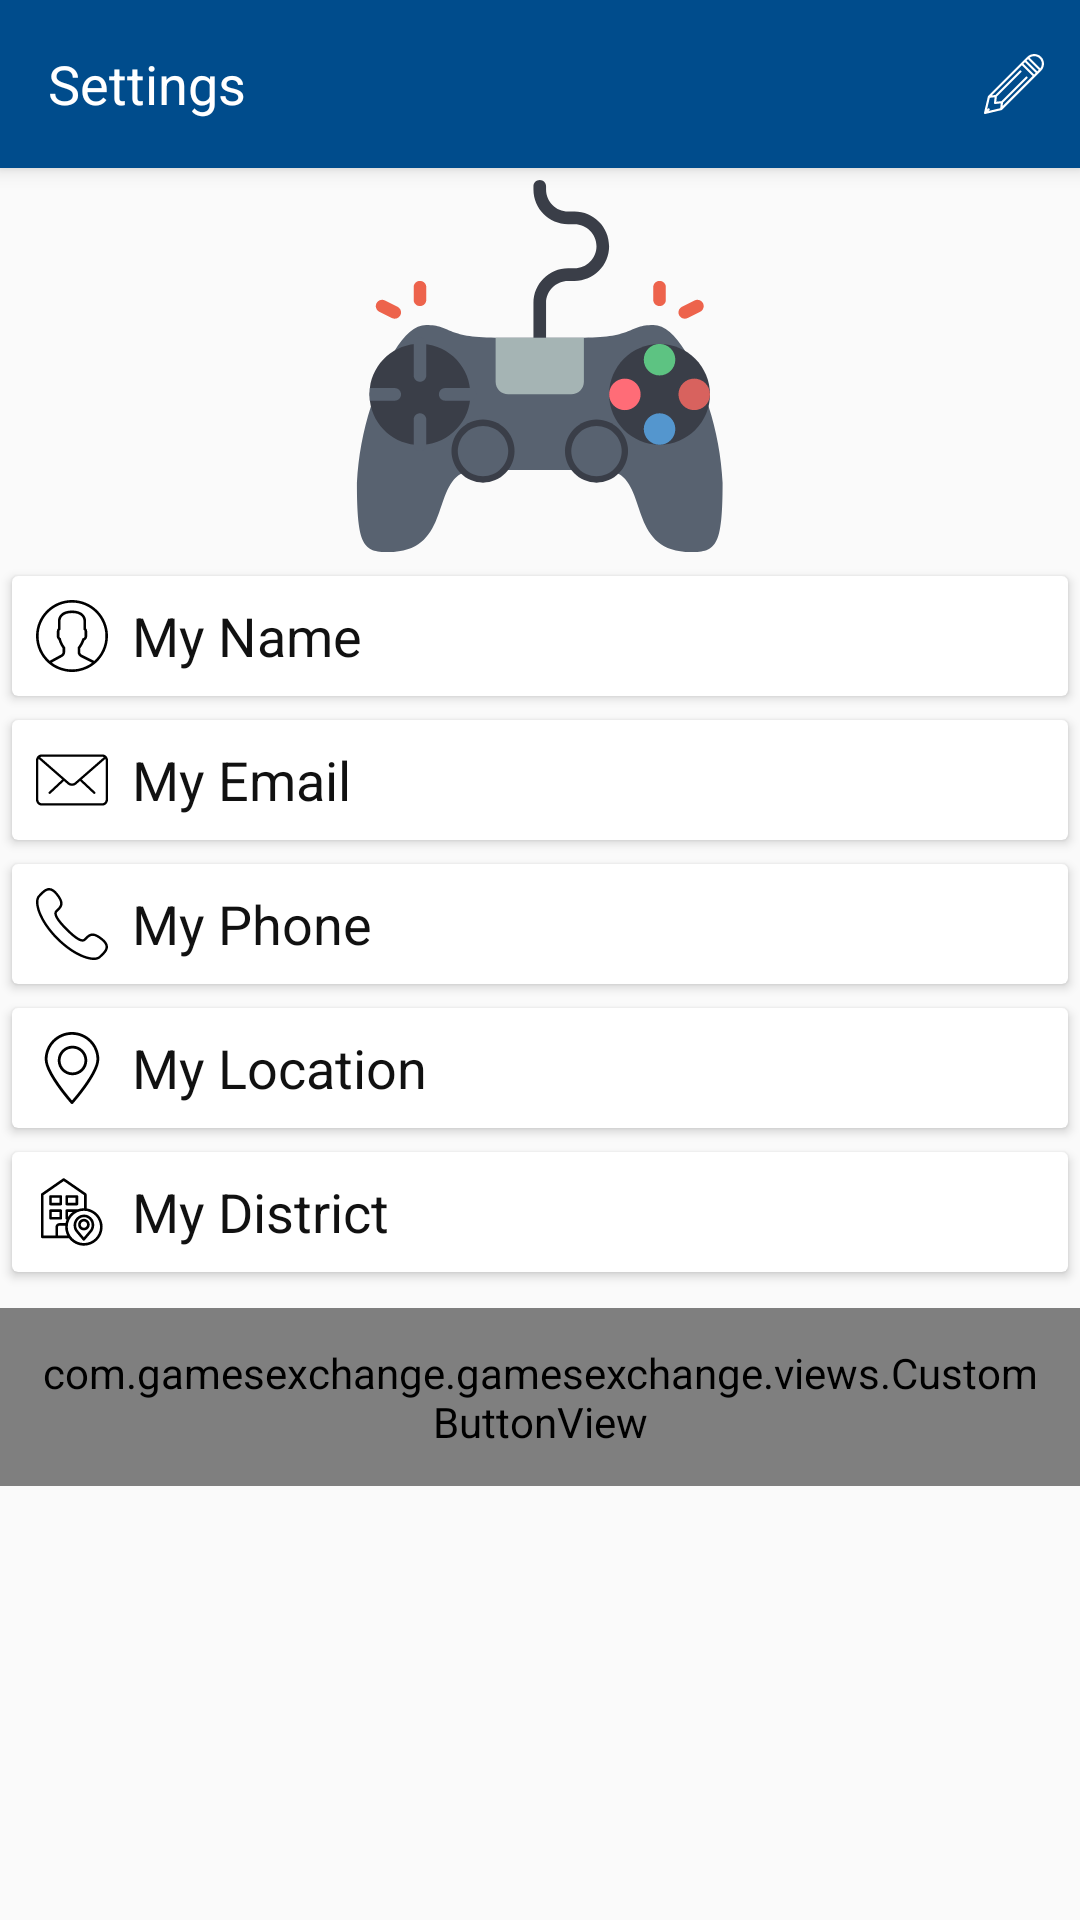

Here is an Android app screen rendered from its layout file. Give the layout XML and the strings, colors and styles it references.
<!-- AndroidManifest.xml: application theme MyTheme -->
<!-- res/layout/activity_settings2.xml -->
<?xml version="1.0" encoding="utf-8"?>
<FrameLayout xmlns:android="http://schemas.android.com/apk/res/android"
    xmlns:app="http://schemas.android.com/apk/res-auto"
    android:orientation="vertical"
    android:layout_width="match_parent"
    android:layout_height="match_parent"
    >







    <ScrollView
        android:layout_width="match_parent"
        android:layout_height="wrap_content"
        android:scrollbars="vertical">


            <LinearLayout
                android:layout_width="match_parent"
                android:layout_height="wrap_content"
                android:orientation="vertical">

                <androidx.appcompat.widget.Toolbar
                    android:id="@+id/ID_my_settings_toolbar"
                  style="@style/toolbar"
                    >

                    <RelativeLayout
                        android:layout_width="match_parent"
                        android:layout_height="wrap_content">



                        <TextView
                            android:textAppearance="@style/Base.TextAppearance.AppCompat.Medium"
                            android:textColor="@color/white"
                            android:id="@+id/ID_settings_toolbar_title"
                            android:layout_centerVertical="true"
                            android:layout_width="wrap_content"
                            android:layout_height="wrap_content"
                            android:text="@string/settings"/>


                        <androidx.appcompat.widget.AppCompatImageView
                            android:id="@+id/ID_settings_fab"
                            android:layout_width="36dp"
                            android:layout_height="36dp"
                            android:padding="8dp"
                            android:layout_marginEnd="4dp"
                            app:srcCompat="@drawable/ic_edit"
                            android:layout_alignParentEnd="true"
                            android:layout_centerVertical="true"/>

                    </RelativeLayout>

                </androidx.appcompat.widget.Toolbar>


                <androidx.appcompat.widget.AppCompatImageView
                    android:layout_width="124dp"
                    android:layout_height="124dp"
                    android:layout_gravity="center_horizontal"
                    app:srcCompat="@drawable/ic_controller_1"
                    android:layout_margin="4dp"/>

                <androidx.cardview.widget.CardView
                    android:layout_width="match_parent"
                    android:layout_height="wrap_content"
                    android:layout_margin="4dp"
                    app:cardElevation="2dp">

                    <LinearLayout
                        android:layout_width="match_parent"
                        android:layout_height="match_parent"
                        android:orientation="horizontal">

                        <androidx.appcompat.widget.AppCompatImageView
                            app:srcCompat="@drawable/ic_user_1"
                            android:layout_width="40dp"
                            android:layout_height="40dp"
                            android:padding="8dp"/>

                        <TextView
                            android:id="@+id/ID_settings_my_name"
                            android:layout_width="wrap_content"
                            android:layout_height="wrap_content"
                            android:text="@string/my_name"
                            android:textAppearance="@style/TextAppearance.AppCompat.Medium"
                            android:textColor="@color/black"
                            android:layout_gravity="center_vertical"/>


                    </LinearLayout>



                </androidx.cardview.widget.CardView>




                <androidx.cardview.widget.CardView
                    android:layout_width="match_parent"
                    android:layout_height="wrap_content"
                    android:layout_margin="4dp"
                    app:cardElevation="2dp">

                    <LinearLayout
                        android:layout_width="match_parent"
                        android:layout_height="match_parent"
                        android:orientation="horizontal">

                        <androidx.appcompat.widget.AppCompatImageView
                            app:srcCompat="@drawable/ic_mail"
                            android:layout_width="40dp"
                            android:layout_height="40dp"
                            android:padding="8dp"/>

                        <TextView
                            android:id="@+id/ID_settings_my_email"
                            android:layout_width="wrap_content"
                            android:layout_height="wrap_content"
                            android:text="@string/my_email"
                            android:textAppearance="@style/TextAppearance.AppCompat.Medium"
                            android:textColor="@color/black"
                            android:layout_gravity="center_vertical"/>


                    </LinearLayout>



                </androidx.cardview.widget.CardView>



                <androidx.cardview.widget.CardView
                    android:layout_width="match_parent"
                    android:layout_height="wrap_content"
                    android:layout_margin="4dp"
                    app:cardElevation="2dp">

                    <LinearLayout
                        android:layout_width="match_parent"
                        android:layout_height="match_parent"
                        android:orientation="horizontal">

                        <androidx.appcompat.widget.AppCompatImageView
                            app:srcCompat="@drawable/ic_phone_call"
                            android:layout_width="40dp"
                            android:layout_height="40dp"
                            android:padding="8dp"/>

                        <TextView
                            android:id="@+id/ID_settings_my_phone"
                            android:layout_width="wrap_content"
                            android:layout_height="wrap_content"
                            android:text="@string/my_phone"
                            android:textAppearance="@style/TextAppearance.AppCompat.Medium"
                            android:textColor="@color/black"
                            android:layout_gravity="center_vertical"/>


                    </LinearLayout>



                </androidx.cardview.widget.CardView>



                <androidx.cardview.widget.CardView
                    android:layout_width="match_parent"
                    android:layout_height="wrap_content"
                    android:layout_margin="4dp"
                    app:cardElevation="2dp">

                    <LinearLayout
                        android:layout_width="match_parent"
                        android:layout_height="match_parent"
                        android:orientation="horizontal">

                        <androidx.appcompat.widget.AppCompatImageView
                            app:srcCompat="@drawable/ic_pin"
                            android:layout_width="40dp"
                            android:layout_height="40dp"
                            android:padding="8dp"/>

                        <TextView
                            android:id="@+id/ID_settings_my_location"
                            android:layout_width="wrap_content"
                            android:layout_height="wrap_content"
                            android:text="@string/my_location"
                            android:textAppearance="@style/TextAppearance.AppCompat.Medium"
                            android:textColor="@color/black"
                            android:layout_gravity="center_vertical"/>


                    </LinearLayout>



                </androidx.cardview.widget.CardView>



                <androidx.cardview.widget.CardView
                    android:layout_width="match_parent"
                    android:layout_height="wrap_content"
                    android:layout_margin="4dp"
                    app:cardElevation="2dp">

                    <LinearLayout
                        android:layout_width="match_parent"
                        android:layout_height="match_parent"
                        android:orientation="horizontal">

                        <androidx.appcompat.widget.AppCompatImageView
                            app:srcCompat="@drawable/ic_house"
                            android:layout_width="40dp"
                            android:layout_height="40dp"
                            android:padding="8dp"/>

                        <TextView
                            android:id="@+id/ID_settings_my_district"
                            android:layout_width="wrap_content"
                            android:layout_height="wrap_content"
                            android:text="@string/my_district"
                            android:textAppearance="@style/TextAppearance.AppCompat.Medium"
                            android:textColor="@color/black"
                            android:layout_gravity="center_vertical"/>


                    </LinearLayout>



                </androidx.cardview.widget.CardView>


                <com.gamesexchange.gamesexchange.views.CustomButtonView
                    android:id="@+id/ID_sync_games"
                    app:drawableStartCompat="@drawable/ic_sync"
                    android:layout_width="wrap_content"
                    android:layout_height="wrap_content"
                    android:background="@drawable/cornered_button"
                    android:text="@string/sync"
                    android:drawablePadding="8dp"
                    android:layout_gravity="center_horizontal"
                    android:textColor="@color/white"
                    android:textAllCaps="true"
                    android:layout_marginTop="8dp"
                    android:padding="12dp"/>

                <ProgressBar
                    android:id="@+id/ID_setting_progressbar"
                    android:layout_width="48dp"
                    android:layout_height="48dp"
                    android:layout_gravity="center_horizontal"
                    android:visibility="gone"/>

            </LinearLayout>


    </ScrollView>


</FrameLayout>
<!-- resources referenced by this layout -->
<resources>
  <color name="black">#111111</color>
  <color name="white">#ffffff</color>
  <!-- drawable ic_pin (drawable) -->
  <vector android:autoMirrored="true" android:height="24dp"
      android:viewportHeight="410.344" android:viewportWidth="410.344"
      android:width="24dp" xmlns:android="http://schemas.android.com/apk/res/android">
      <path android:fillColor="#000000" android:pathData="M205.212,0C119.37,0.088 49.816,69.678 49.772,155.52c0,83.52 143.36,245.36 149.44,252.16c2.947,3.292 8.005,3.571 11.297,0.624c0.219,-0.196 0.427,-0.404 0.624,-0.624c6.08,-6.88 149.44,-168.64 149.44,-252.16C360.528,69.709 291.022,0.132 205.212,0zM205.212,390.16c-27.36,-32 -139.44,-166.32 -139.44,-234.72C65.772,78.429 128.201,16 205.212,16s139.44,62.429 139.44,139.44C344.652,223.84 232.572,358.32 205.212,390.16z"/>
      <path android:fillColor="#000000" android:pathData="M208.012,78c-46.524,0.044 -84.204,37.796 -84.16,84.32c0.044,46.524 37.796,84.204 84.32,84.16c46.493,-0.044 84.16,-37.747 84.16,-84.24C292.244,115.721 254.531,78.044 208.012,78zM208.012,230.56c-37.688,0 -68.24,-30.552 -68.24,-68.24s30.552,-68.24 68.24,-68.24s68.24,30.552 68.24,68.24C276.208,199.99 245.681,230.516 208.012,230.56z"/>
  </vector>
  <!-- drawable ic_sync (drawable) -->
  <vector android:height="24dp" android:viewportHeight="60.442"
      android:viewportWidth="60.442" android:width="24dp" xmlns:android="http://schemas.android.com/apk/res/android">
      <path android:fillColor="#ffffff" android:pathData="M54.427,38.766C59.284,25.07 52.094,9.975 38.399,5.117c-1.044,-0.368 -2.185,0.176 -2.554,1.216c-0.369,1.041 0.175,2.185 1.216,2.554c11.617,4.121 17.717,16.926 13.597,28.542c-2.059,5.804 -6.291,10.38 -11.809,12.877l3.438,-9.692c0.369,-1.042 -0.175,-2.185 -1.216,-2.554c-1.044,-0.367 -2.185,0.176 -2.554,1.216l-4.91,13.846c-0.369,1.041 0.175,2.185 1.216,2.554l13.116,4.65c0.222,0.078 0.447,0.116 0.669,0.116c0.823,0 1.594,-0.513 1.885,-1.332c0.369,-1.041 -0.175,-2.185 -1.216,-2.554l-8.174,-2.899C47.313,50.659 52.075,45.395 54.427,38.766z"/>
      <path android:fillColor="#ffffff" android:pathData="M6.015,21.677C1.158,35.373 8.348,50.468 22.043,55.326c0.222,0.078 0.447,0.116 0.669,0.116c0.823,0 1.594,-0.513 1.885,-1.332c0.369,-1.041 -0.175,-2.185 -1.216,-2.554C11.764,47.435 5.664,34.631 9.784,23.014c2.059,-5.804 6.291,-10.381 11.809,-12.877l-3.438,9.692c-0.369,1.042 0.175,2.185 1.216,2.554c0.222,0.078 0.447,0.116 0.669,0.116c0.823,0 1.594,-0.513 1.885,-1.332l4.91,-13.846c0.369,-1.041 -0.175,-2.185 -1.216,-2.554L12.502,0.115c-1.045,-0.367 -2.185,0.176 -2.554,1.216c-0.369,1.041 0.175,2.185 1.216,2.554l8.175,2.9C13.129,9.783 8.366,15.048 6.015,21.677z"/>
  </vector>
  <string name="my_district">My District</string>
  <string name="my_email">My Email</string>
  <string name="my_location">My Location</string>
  <string name="my_name">My Name</string>
  <string name="my_phone">My Phone</string>
  <string name="settings">Settings</string>
  <string name="sync">Sync Games</string>
  <style name="toolbar">
          <item name="android:layout_width">match_parent</item>
          <item name="android:layout_height">?android:attr/actionBarSize</item>
          <item name="android:background">@color/bnb_dark_blue_color</item>
  
      </style>
  <style name="MyTheme" parent="@style/Theme.AppCompat.Light.NoActionBar">
  
          <item name="colorPrimary">@color/bnb_dark_blue_color</item>
          <item name="colorPrimaryDark">@color/very_dark_blue_color</item>
          <item name="colorAccent">@color/background_light_blue_color</item>
      </style>
  <color name="bnb_dark_blue_color">#004c8c</color>
  <color name="very_dark_blue_color">#004ba0</color>
  <color name="background_light_blue_color">#4a77bd</color>
</resources>
